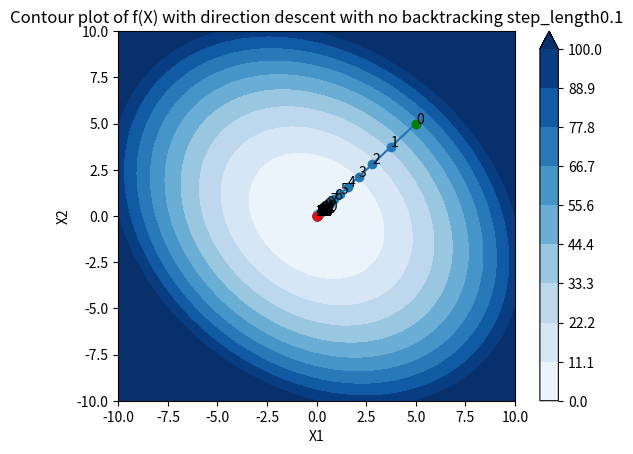

Source code (Python):
import numpy as np
import matplotlib.pyplot as plt

def f(x):
    return x[0]**2 + x[1]**2 + 0.5*x[0]*x[1]

def grad_f(x):
    return np.array([2*x[0] + 0.5*x[1], 2*x[1] + 0.5*x[0]])

# backtracking line search
def backtracking_line_search(f, grad_f, x, dir_descent, alpha=1, rho=0.8, c=1e-4):
    # dir_descent = p from nocedal page 36 or 37
    # beta is rho
    while ( f(x + alpha * dir_descent) > f(x) + c*alpha* grad_f(x).T @ dir_descent):
        alpha = rho*alpha
    return alpha

# a method to define if a given direction is a valid descent direction
def is_descent_direction(grad_f, x, dir_descent):
    return grad_f(x).T @ dir_descent < 0

def gradient_descent(f, grad_f, x_0, alpha, rho,  max_iter=1000, tol=1e-6):
    x = x_0
    path = x_0
    for ii in range(max_iter):
        if np.linalg.norm(grad_f(x)) < tol:
            break
        dir_descent = - grad_f(x)
        step_length = backtracking_line_search(f, grad_f, x, dir_descent, alpha, rho)
        x = x + step_length * dir_descent
        # save the path of descent
        path = np.vstack((path, x))

    return x, f(x), ii, path

x = np.linspace(-10,10,100)
y = np.linspace(-10,10,100)

X , Y = np.meshgrid(x,y)
Z = f([X,Y])

cfp = plt.contourf(X,Y,Z, levels=np.linspace(0,100,10), cmap='Blues', extend='max', vmin=0, vmax=100)
plt.colorbar(cfp)
# plt.show()
plt.savefig("f_contour.png")

alpha = 1
rho = 0.8
x_0 = np.array([5,5])
x, f_x, num_iter, path = gradient_descent(f, grad_f, x_0, alpha, rho)
print("Numer of iterations", num_iter)
print("minimum point",x[0], x[1] )

plt.plot(path[:,0], path[:,1], marker='o')

plt.plot(x_0[0], x_0[1], marker='o', color='green')
plt.plot(x[0], x[1], marker='o', color='red')
plt.xlabel("X1")
plt.ylabel("X2")
plt.title("Contour plot of f(X) with direction descent")
for ii in range(path.shape[0]):
    plt.text(path[ii,0], path[ii,1], str(ii))
plt.show()
plt.savefig(f"f_contour_with_descent_alpha{alpha}_rho{rho}.png")
plt.close()

def gradient_descent_nobacktracking(f, grad_f, x_0, step_length=0.1,  max_iter=1000, tol=1e-6):
    x = x_0
    path = x_0
    for ii in range(max_iter):
        if np.linalg.norm(grad_f(x)) < tol:
            break
        dir_descent = - grad_f(x)
        x = x + step_length * dir_descent
        # save the path of descent
        path = np.vstack((path, x))

    return x, f(x), ii, path
x_0 = np.array([5,5])
step_length = 0.1
x, f_x, num_iter, path = gradient_descent_nobacktracking(f, grad_f, x_0, step_length)

print("Numer of iterations", num_iter)
print("minimum point",x )
cfp = plt.contourf(X,Y,Z, levels=np.linspace(0,100,10), cmap='Blues', extend='max', vmin=0, vmax=100)
plt.colorbar(cfp)
plt.plot(path[:,0], path[:,1], marker='o')

plt.plot(x_0[0], x_0[1], marker='o', color='green')
plt.plot(x[0], x[1], marker='o', color='red')
plt.xlabel("X1")
plt.ylabel("X2")
plt.title(f"Contour plot of f(X) with direction descent with no backtracking step_length{step_length}")
for ii in range(path.shape[0]):
    plt.text(path[ii,0], path[ii,1], str(ii))
plt.show()
plt.savefig(f"f_contour_with_descent_alpha{alpha}_rho{rho}_no_backtracking.png")
